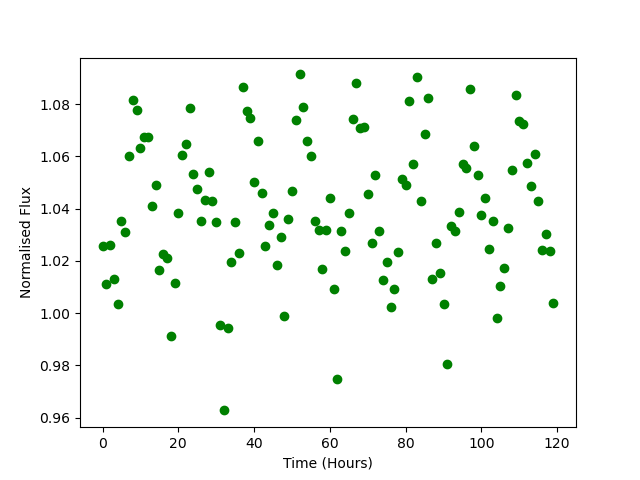

The data file committed next to this chart (first rows):
Time, Flux
0.0, 1.026
1.0, 1.011
2.0, 1.026
3.0, 1.013
4.0, 1.003
5.0, 1.035
6.0, 1.031
7.0, 1.06
8.0, 1.082
9.0, 1.078
10.0, 1.063
11.0, 1.067
12.0, 1.067
13.0, 1.041
14.0, 1.049
15.0, 1.017
16.0, 1.023
17.0, 1.021
18.0, 0.9912
19.0, 1.011
20.0, 1.038
21.0, 1.06
22.0, 1.065
23.0, 1.078
24.0, 1.053
25.0, 1.047
26.0, 1.035
27.0, 1.043
28.0, 1.054
29.0, 1.043
30.0, 1.035
31.0, 0.9953
32.0, 0.9628
33.0, 0.9943
34.0, 1.02
35.0, 1.035
36.0, 1.023
37.0, 1.087
38.0, 1.077
39.0, 1.075
40.0, 1.05
41.0, 1.066
42.0, 1.046
43.0, 1.026
44.0, 1.034
45.0, 1.038
46.0, 1.018
47.0, 1.029
48.0, 0.9989
49.0, 1.036
50.0, 1.047
51.0, 1.074
52.0, 1.091
53.0, 1.079
54.0, 1.066
55.0, 1.06
56.0, 1.035
57.0, 1.032
58.0, 1.017
59.0, 1.032
... 60 more rows
